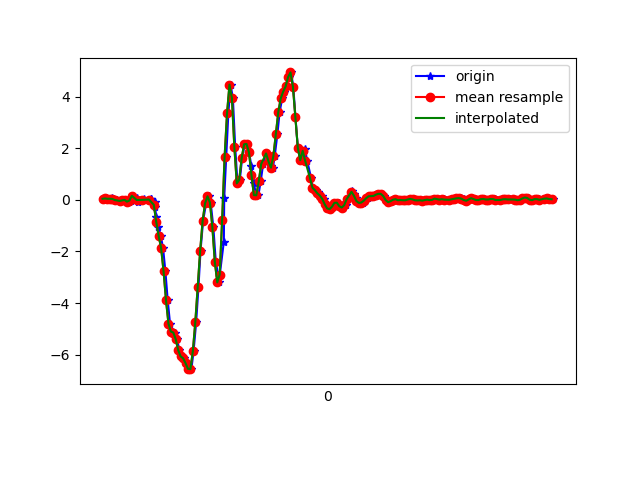

The data file committed next to this chart (first rows):
1617761951140, 457587839088779, 0.038565252, -0.21433583, 0.02208814
1617761951168, 457587858134715, 0.052, -0.08605, -0.01212
1617761951187, 457587877155867, 0.03857, -0.0494, 0.008649
1617761951200, 457587896201803, 0.02146, -0.1227, -0.009677
1617761951218, 457587915222939, 0.05811, 0.09965, 0.001319
1617761951237, 457587934240139, 0.03368, -0.2058, 0.01476
1617761951256, 457587953258603, -0.009082, 0.1326, -0.01456
1617761951282, 457587972301851, -0.04696, -0.2412, 0.01842
1617761951294, 457587991320315, -0.04207, 0.1876, -0.03289
1617761951313, 457588010338779, -0.02496, 0.1424, 0.01476
1617761951333, 457588029386715, -0.004195, -0.04207, -0.02067
1617761951357, 457588048405499, -0.07139, 0.1192, 0.001319
1617761951376, 457588067449083, -0.02863, -0.1594, 0.003762
1617761951393, 457588086467867, 0.1534, 0.1131, -0.008455
1617761951420, 457588105511451, 0.05445, -0.1239, 0.02942
1617761951433, 457588124530203, -0.07383, -0.1105, -0.001125
1617761951473, 457588143573787, -0.0213, 0.1607, -0.002346
1617761951477, 457588162585563, 0.01169, -0.2571, 0.02698
1617761951534, 457588181628795, 0.04467, -0.2021, 0.03308
1617761951537, 457588200672027, 0.02146, 0.06788, 0.01842
1617761951539, 457588219690491, -0.03596, 0.03368, 0.02942
1617761951569, 457588238733691, -0.09827, -0.001755, 0.05996
1617761951571, 457588257752123, -0.2901, -0.03963, 0.1052
1617761951580, 457588276769339, -0.6603, -0.06895, 0.1601
1617761951598, 457588295786811, -1.048, -0.1093, 0.2371
1617761951617, 457588314828987, -1.403, -0.1215, 0.3129
1617761951636, 457588333846331, -1.871, -0.1276, 0.4228
1617761951655, 457588352888507, -2.771, -0.1789, 0.5499
1617761951674, 457588371903739, -3.893, -0.3475, 0.6855
1617761951693, 457588390945851, -4.795, -0.5931, 0.826
1617761951713, 457588409963195, -5.106, -0.8496, 0.903
1617761951732, 457588429005307, -5.145, -1.076, 0.8993
1617761951750, 457588448022587, -5.407, -1.291, 0.8309
1617761951770, 457588466977403, -5.829, -1.491, 0.7527
1617761951794, 457588486016763, -6.07, -1.59, 0.6513
1617761951810, 457588505031291, -6.141, -1.687, 0.5083
1617761951827, 457588524070651, -6.329, -1.778, 0.2396
1617761951850, 457588543085307, -6.549, -1.81, -0.07932
1617761951868, 457588562124667, -6.564, -1.624, -0.287
1617761951886, 457588581183355, -5.866, -1.359, -0.353
1617761951907, 457588600223931, -4.749, -1.085, -0.3909
1617761951926, 457588619239803, -3.39, -0.7152, -0.3542
1617761951943, 457588638280379, -1.97, -0.2473, -0.3261
1617761951964, 457588657296123, -0.8203, 0.3061, -0.3285
1617761951988, 457588676365563, -0.1423, 0.8791, -0.3652
1617761952010, 457588695382075, 0.1351, 1.412, -0.3505
1617761952026, 457588714423355, -0.108, 1.865, -0.408
1617761952048, 457588733439931, -1.062, 2.164, -0.5912
1617761952068, 457588752481275, -2.402, 2.405, -0.6645
1617761952098, 457588771452411, -3.201, 2.754, -0.4116
1617761952101, 457588790492667, -2.896, 3.155, -0.06221
1617761952134, 457588809508219, -1.621, 3.628, 0.2237
1617761952137, 457588828548475, 0.07155, 4.399, 0.5181
1617761952153, 457588847563771, 1.645, 5.064, 0.3911
1617761952171, 457588866604027, 3.352, 5.349, 0.06118
1617761952189, 457588885643515, 4.462, 5.095, -0.2736
1617761952208, 457588904684283, 3.941, 4.619, -0.3359
1617761952227, 457588923700219, 2.051, 4.302, -0.3261
1617761952246, 457588942740987, 0.636, 3.779, -0.397
1617761952265, 457588961757051, 0.7753, 3.159, -0.4141
1617761952284, 457588980819963, 1.615, 2.649, -0.4067
... 134 more rows
